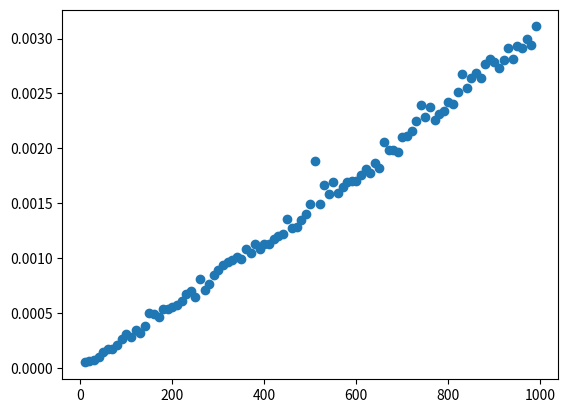

Here is the Python script that generated this plot:
def bubbleSort(alist):
    for i in range(0, len(alist)-1):
        for j in range(0, len(alist)-1-i):
            if alist[j] > alist[j+1]:
                alist[j], alist[j+1] = alist[j+1], alist[j] 

alist = [54,26,93,17,77,31,44,55,20]
bubbleSort(alist)
print(alist)

def shortBubbleSort(alist):
    exchanges = True
    passnum = len(alist)-1
    while passnum > 0 and exchanges:
       exchanges = False
       for i in range(passnum):
           if alist[i]>alist[i+1]:
               exchanges = True
               alist[i], alist[i+1] = alist[i+1], alist[i]
       passnum = passnum-1

alist=[20,30,40,90,50,60,70,80,100,110]
shortBubbleSort(alist)
print(alist)

from matplotlib import pyplot
import numpy as np
import timeit
from functools import partial
import random

def fconst(N):
    """
    O(1) function
    """
    x = 1

def flinear(N):
    """
    O(n) function
    """
    x = [i for i in range(N)]

def fsquare(N):
    """
    O(n^2) function
    """
    for i in range(N):
        for j in range(N):
            x = i*j

def fshuffle(N):
    # O(N)
    random.shuffle(list(range(N)))

def fsort(N):
    x = list(range(N))
    random.shuffle(x)
    x.sort()

def plotTC(fn, nMin, nMax, nInc, nTests):
    """
    Run timer and plot time complexity
    """
    x = []
    y = []
    for i in range(nMin, nMax, nInc):
        N = i
        testNTimer = timeit.Timer(partial(fn, N))
        t = testNTimer.timeit(number=nTests)
        x.append(i)
        y.append(t)
    p1 = pyplot.plot(x, y, 'o')
    #pyplot.legend([p1,], [fn.__name__, ])

# main() function
def main():
    print('Analyzing Algorithms...')

    #plotTC(fconst, 10, 1000, 10, 10)
    #plotTC(flinear, 10, 1000, 10, 10)
    #plotTC(fsquare, 10, 1000, 10, 10)
    #plotTC(fshuffle, 10, 1000, 1000, 10)
    plotTC(fsort, 10, 1000, 10, 10)

    # enable this in case you want to set y axis limits
    #pyplot.ylim((-0.1, 0.5))
    
    # show plot
    pyplot.show()

# call main
if __name__ == '__main__':
    main()